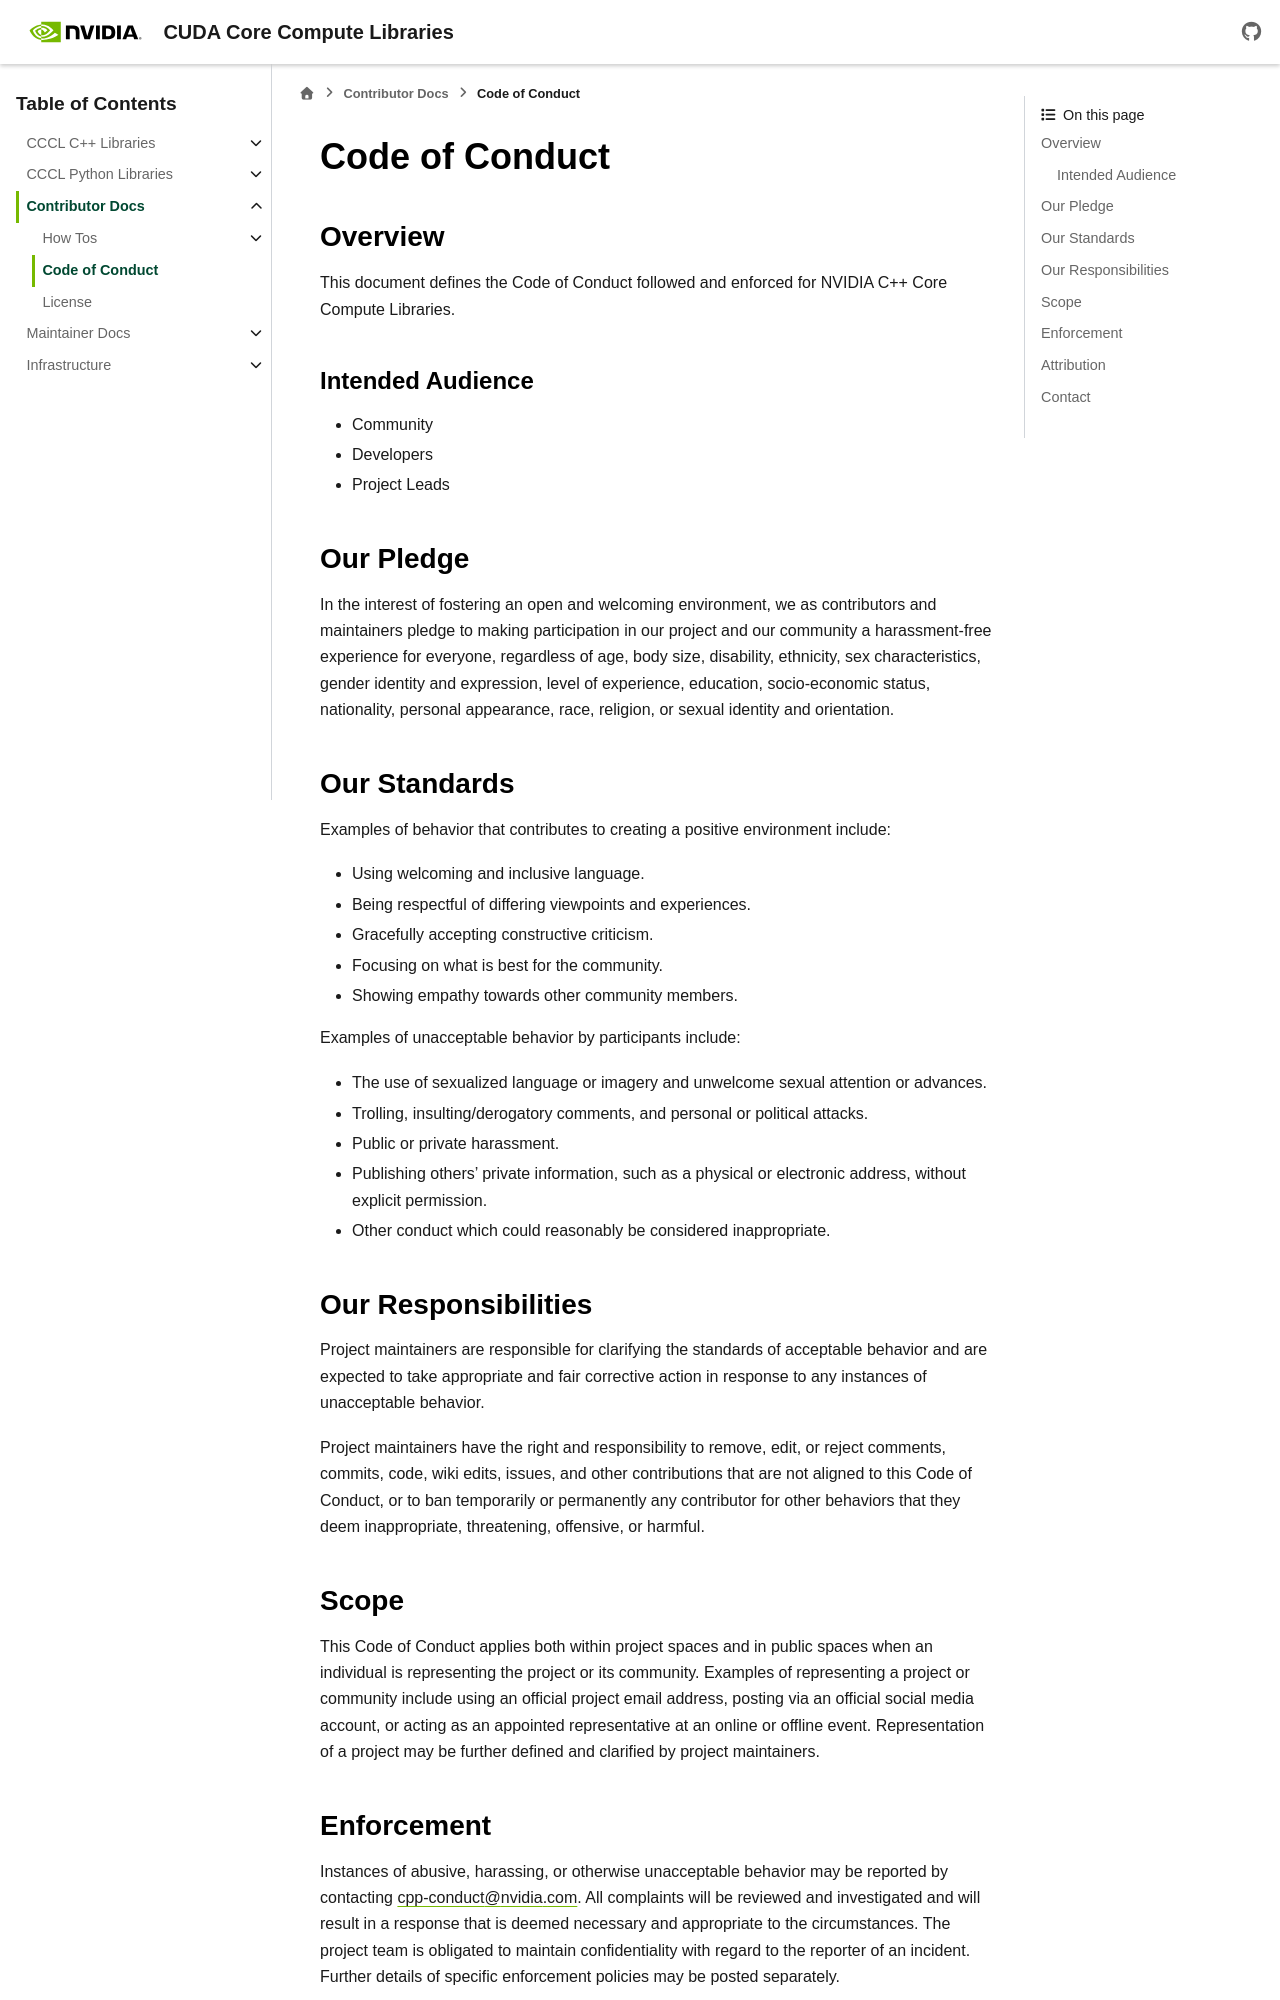

repository: NVIDIA/cccl · page: docs/unstable/contributors/code_of_conduct.html · generator: sphinx

Code of Conduct
===============

Overview
--------

This document defines the Code of Conduct followed and enforced for
NVIDIA C++ Core Compute Libraries.

Intended Audience
~~~~~~~~~~~~~~~~~

-  Community
-  Developers
-  Project Leads

Our Pledge
----------

In the interest of fostering an open and welcoming environment, we as
contributors and maintainers pledge to making participation in our
project and our community a harassment-free experience for everyone,
regardless of age, body size, disability, ethnicity, sex
characteristics, gender identity and expression, level of experience,
education, socio-economic status, nationality, personal appearance,
race, religion, or sexual identity and orientation.

Our Standards
-------------

Examples of behavior that contributes to creating a positive environment
include:

-  Using welcoming and inclusive language.
-  Being respectful of differing viewpoints and experiences.
-  Gracefully accepting constructive criticism.
-  Focusing on what is best for the community.
-  Showing empathy towards other community members.

Examples of unacceptable behavior by participants include:

-  The use of sexualized language or imagery and unwelcome sexual
   attention or advances.
-  Trolling, insulting/derogatory comments, and personal or political
   attacks.
-  Public or private harassment.
-  Publishing others' private information, such as a physical or
   electronic address, without explicit permission.
-  Other conduct which could reasonably be considered inappropriate.

Our Responsibilities
--------------------

Project maintainers are responsible for clarifying the standards of
acceptable behavior and are expected to take appropriate and fair
corrective action in response to any instances of unacceptable behavior.

Project maintainers have the right and responsibility to remove, edit,
or reject comments, commits, code, wiki edits, issues, and other
contributions that are not aligned to this Code of Conduct, or to ban
temporarily or permanently any contributor for other behaviors that they
deem inappropriate, threatening, offensive, or harmful.

Scope
-----

This Code of Conduct applies both within project spaces and in public
spaces when an individual is representing the project or its community.
Examples of representing a project or community include using an
official project email address, posting via an official social media
account, or acting as an appointed representative at an online or
offline event. Representation of a project may be further defined and
clarified by project maintainers.
